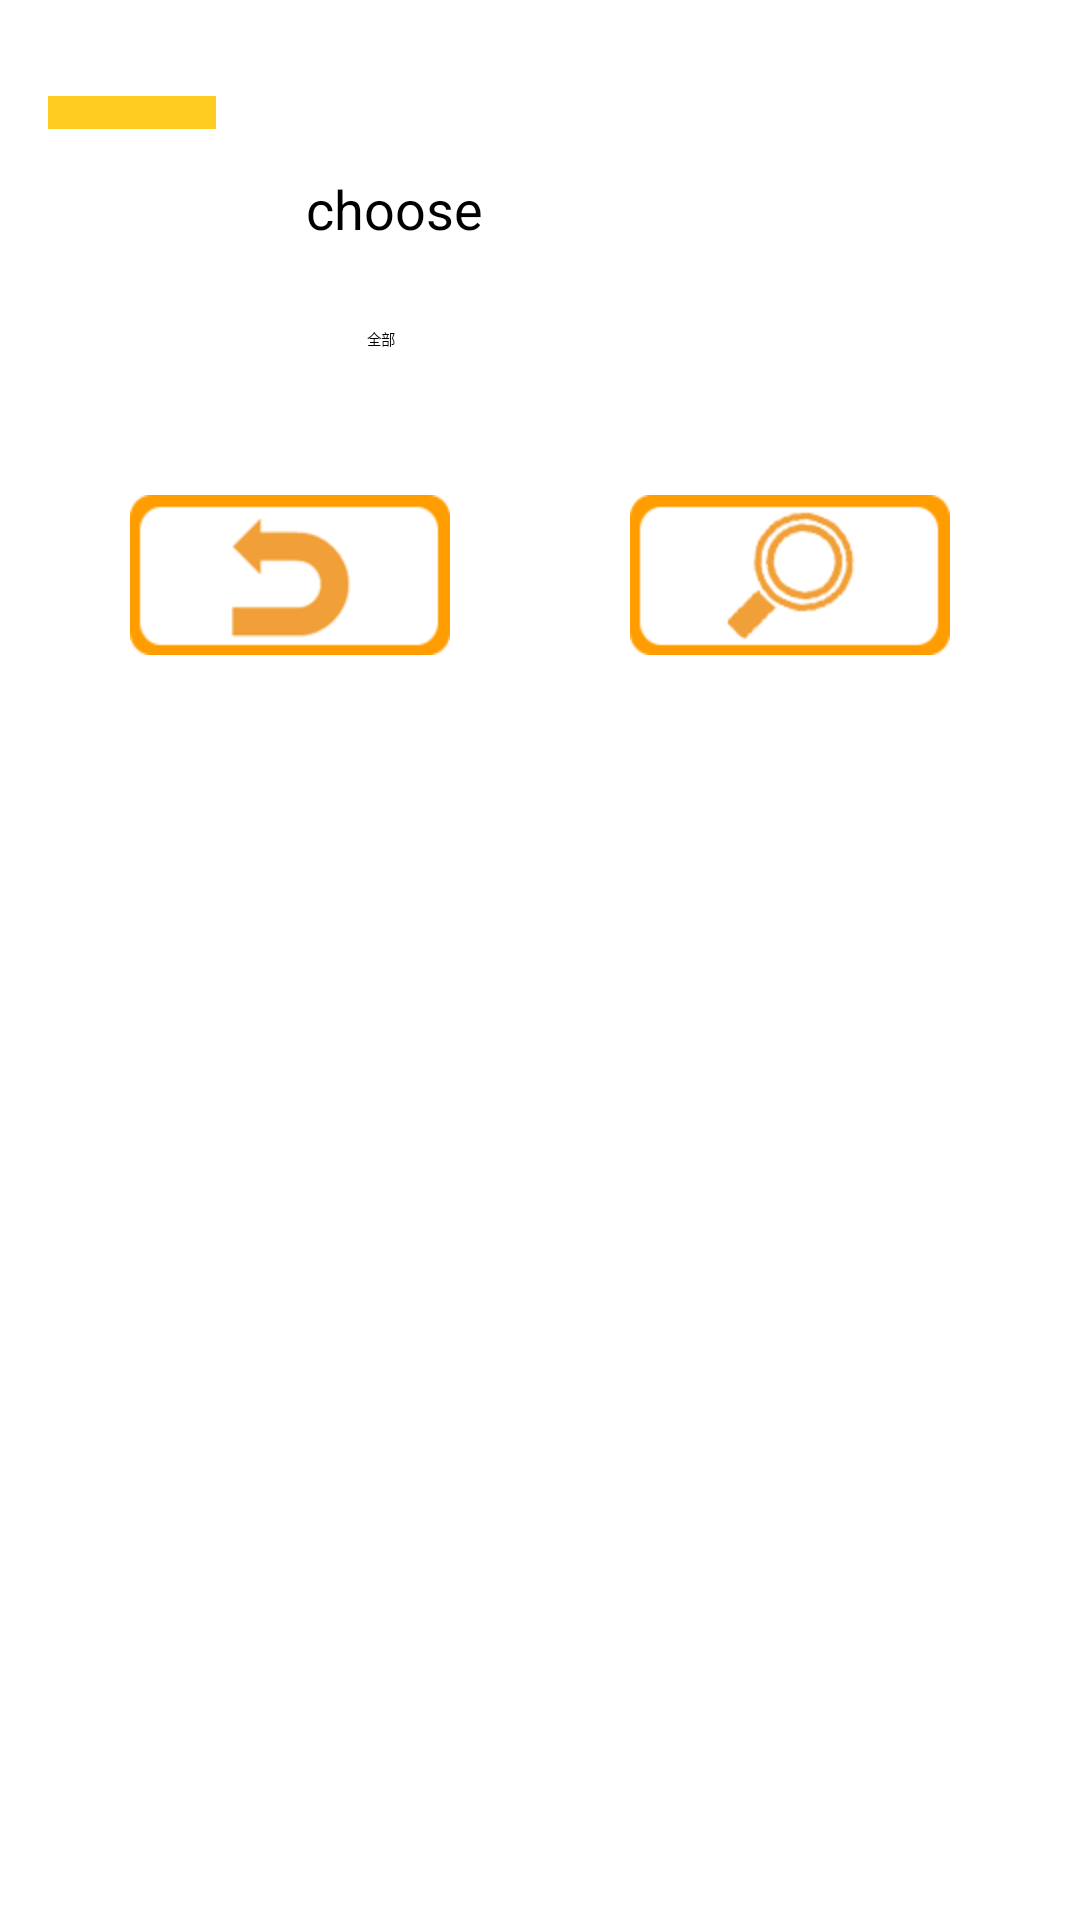

Here is an Android app screen rendered from its layout file. Give the layout XML and the strings, colors and styles it references.
<!-- AndroidManifest.xml: application theme MyTheme -->
<!-- res/layout/activity_edit_search.xml -->
<?xml version="1.0" encoding="utf-8"?>
<android.support.constraint.ConstraintLayout
    xmlns:android="http://schemas.android.com/apk/res/android"
    xmlns:app="http://schemas.android.com/apk/res-auto"
    xmlns:tools="http://schemas.android.com/tools"
    android:layout_width="match_parent"
    android:layout_height="match_parent">

    <TableLayout
        android:id="@+id/tableLayout"
        android:layout_width="wrap_content"
        android:layout_height="wrap_content"
        android:layout_marginStart="16dp"
        android:layout_marginLeft="16dp"
        android:layout_marginTop="32dp"
        app:layout_constraintStart_toStartOf="parent"
        app:layout_constraintTop_toTopOf="parent">

        <TableRow
            android:id="@+id/title"
            android:layout_width="match_parent"
            android:layout_height="match_parent"
            android:background="@android:color/white"
            android:paddingBottom="2dp">

            <TextView
                android:id="@+id/textView3"
                android:layout_width="wrap_content"
                android:layout_height="match_parent"
                android:layout_marginRight="5dp"
                android:background="#FFCC22"
                android:paddingLeft="10dp"
                android:paddingTop="2dp"
                android:paddingRight="10dp"
                android:text="@string/pinTitle"
                android:textColor="@color/common_google_signin_btn_text_dark_focused"
                android:textSize="18sp"
                android:textStyle="bold" />

            <EditText
                android:id="@+id/titleEt"
                android:layout_width="match_parent"
                android:layout_height="wrap_content"
                android:layout_weight="2"
                android:background="#FFFFBB"
                android:ems="10"
                android:focusableInTouchMode="true"
                android:inputType="textPersonName"
                android:maxLength="15"
                android:padding="2dp" />

        </TableRow>

    </TableLayout>

    <LinearLayout
        android:id="@+id/country_layout"
        android:layout_width="wrap_content"
        android:layout_height="48dp"
        android:layout_marginStart="16dp"
        android:layout_marginLeft="16dp"
        android:orientation="horizontal"
        app:layout_constraintStart_toStartOf="parent"
        app:layout_constraintTop_toBottomOf="@+id/tableLayout">

        <TextView
            android:id="@+id/country_title"
            android:layout_width="match_parent"
            android:layout_height="match_parent"
            android:layout_marginRight="4dp"
            android:gravity="center"
            android:text="@string/title_country"
            android:textColor="@color/common_google_signin_btn_text_dark_focused"
            android:textSize="18sp"
            android:textStyle="bold" />

        <Button
            android:id="@+id/select_country_btn"
            style="@style/Widget.AppCompat.Button.Borderless"
            android:layout_width="200dp"
            android:layout_height="wrap_content"
            android:layout_weight="1"
            android:onClick="selectCountry"
            android:text="choose"
            android:textAllCaps="false"
            android:textSize="18sp" />

        <ImageView
            android:id="@+id/country_logo"
            android:layout_width="39dp"
            android:layout_height="40dp"
            android:layout_gravity="center" />

    </LinearLayout>

    <LinearLayout
        android:id="@+id/type_layout"
        android:layout_width="wrap_content"
        android:layout_height="wrap_content"
        android:layout_marginStart="16dp"
        android:layout_marginLeft="16dp"
        android:orientation="horizontal"
        app:layout_constraintStart_toStartOf="parent"
        app:layout_constraintTop_toBottomOf="@+id/country_layout">

        <TextView
            android:id="@+id/type_title"
            android:layout_width="wrap_content"
            android:layout_height="match_parent"
            android:layout_marginRight="4dp"
            android:gravity="center"
            android:text="@string/title_pin_type"
            android:textColor="@color/common_google_signin_btn_text_dark_focused"
            android:textSize="18sp"
            android:textStyle="bold" />

        <Spinner
            android:id="@+id/select_type"
            android:layout_width="match_parent"
            android:layout_height="40dp"
            android:layout_marginLeft="20dp"
            android:layout_weight="1"
            android:entries="@array/type_selections"
            android:spinnerMode="dropdown"
            android:textSize="18sp" />

    </LinearLayout>

    <TableLayout
        android:id="@+id/tableLayout2"
        android:layout_width="wrap_content"
        android:layout_height="wrap_content"
        android:layout_marginTop="32dp"
        app:layout_constraintEnd_toEndOf="parent"
        app:layout_constraintStart_toStartOf="parent"
        app:layout_constraintTop_toBottomOf="@+id/type_layout">

        <TableRow
            android:layout_width="match_parent"
            android:layout_height="match_parent">

            <Button
                android:id="@+id/back_search"
                android:layout_width="wrap_content"
                android:layout_height="wrap_content"
                android:layout_marginRight="30dp"
                android:layout_weight="1"
                android:background="@drawable/return_click"
                android:onClick="goBack" />

            <Button
                android:id="@+id/query_search"
                android:layout_width="wrap_content"
                android:layout_height="wrap_content"
                android:layout_marginLeft="30dp"
                android:layout_weight="1"
                android:background="@drawable/seasrch_click"
                android:onClick="editPins" />

        </TableRow>

    </TableLayout>

</android.support.constraint.ConstraintLayout>
<!-- resources referenced by this layout -->
<resources>
  <string-array name="type_selections">
          <item>全部</item>
          <item>景點</item>
          <item>美食</item>
      </string-array>
  <!-- drawable return_click (drawable) -->
  <?xml version="1.0" encoding="utf-8"?>
  <selector xmlns:android="http://schemas.android.com/apk/res/android">
      <item android:state_pressed="true" android:drawable="@mipmap/returnbtn_click" />
      <item android:state_pressed="false" android:drawable="@mipmap/returnbtn" />
  </selector>
  <!-- drawable seasrch_click (drawable) -->
  <?xml version="1.0" encoding="utf-8"?>
  <selector xmlns:android="http://schemas.android.com/apk/res/android">
      <item android:state_pressed="true" android:drawable="@mipmap/search_click" />
      <item android:state_pressed="false" android:drawable="@mipmap/search" />
  </selector>
  <string name="pinTitle">標題</string>
  <string name="title_country">[標記國家]</string>
  <string name="title_pin_type">[標記類型]</string>
</resources>
